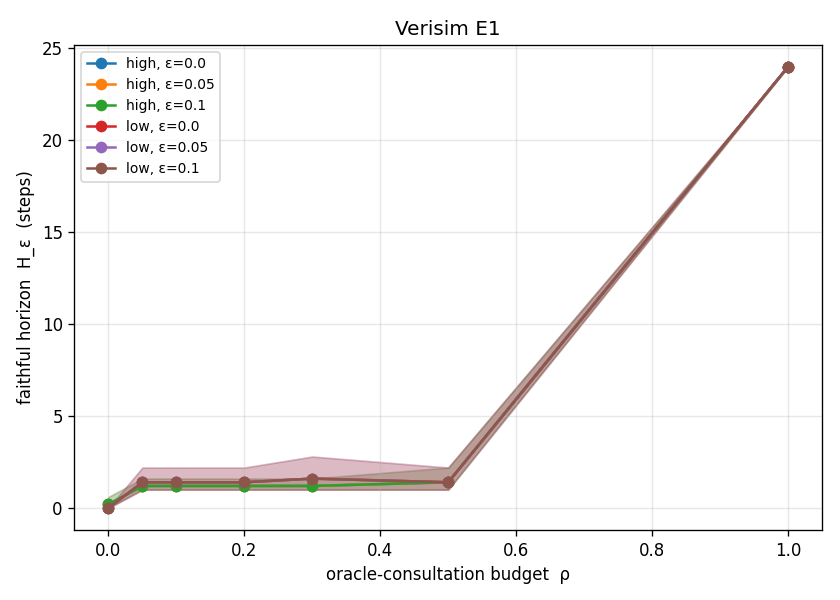

The data file committed next to this chart (first rows):
difficulty, epsilon, rho, mean_h, ci_low, ci_high, n
high, 0.0, 0.0, 0.2, 0.0, 0.6, 5
high, 0.0, 0.05, 1.2, 1.0, 1.6, 5
high, 0.0, 0.1, 1.2, 1.0, 1.6, 5
high, 0.0, 0.2, 1.2, 1.0, 1.6, 5
high, 0.0, 0.3, 1.2, 1.0, 1.6, 5
high, 0.0, 0.5, 1.4, 1.0, 2.2, 5
high, 0.0, 1.0, 24.0, 24.0, 24.0, 5
high, 0.05, 0.0, 0.2, 0.0, 0.6, 5
high, 0.05, 0.05, 1.2, 1.0, 1.6, 5
high, 0.05, 0.1, 1.2, 1.0, 1.6, 5
high, 0.05, 0.2, 1.2, 1.0, 1.6, 5
high, 0.05, 0.3, 1.2, 1.0, 1.6, 5
high, 0.05, 0.5, 1.4, 1.0, 2.2, 5
high, 0.05, 1.0, 24.0, 24.0, 24.0, 5
high, 0.1, 0.0, 0.2, 0.0, 0.6, 5
high, 0.1, 0.05, 1.2, 1.0, 1.6, 5
high, 0.1, 0.1, 1.2, 1.0, 1.6, 5
high, 0.1, 0.2, 1.2, 1.0, 1.6, 5
high, 0.1, 0.3, 1.2, 1.0, 1.6, 5
high, 0.1, 0.5, 1.4, 1.0, 2.2, 5
high, 0.1, 1.0, 24.0, 24.0, 24.0, 5
low, 0.0, 0.0, 0.0, 0.0, 0.0, 5
low, 0.0, 0.05, 1.4, 1.0, 2.2, 5
low, 0.0, 0.1, 1.4, 1.0, 2.2, 5
low, 0.0, 0.2, 1.4, 1.0, 2.2, 5
low, 0.0, 0.3, 1.6, 1.0, 2.8, 5
low, 0.0, 0.5, 1.4, 1.0, 2.2, 5
low, 0.0, 1.0, 24.0, 24.0, 24.0, 5
low, 0.05, 0.0, 0.0, 0.0, 0.0, 5
low, 0.05, 0.05, 1.4, 1.0, 2.2, 5
low, 0.05, 0.1, 1.4, 1.0, 2.2, 5
low, 0.05, 0.2, 1.4, 1.0, 2.2, 5
low, 0.05, 0.3, 1.6, 1.0, 2.8, 5
low, 0.05, 0.5, 1.4, 1.0, 2.2, 5
low, 0.05, 1.0, 24.0, 24.0, 24.0, 5
low, 0.1, 0.0, 0.0, 0.0, 0.0, 5
low, 0.1, 0.05, 1.4, 1.0, 2.2, 5
low, 0.1, 0.1, 1.4, 1.0, 2.2, 5
low, 0.1, 0.2, 1.4, 1.0, 2.2, 5
low, 0.1, 0.3, 1.6, 1.0, 2.8, 5
low, 0.1, 0.5, 1.4, 1.0, 2.2, 5
low, 0.1, 1.0, 24.0, 24.0, 24.0, 5
